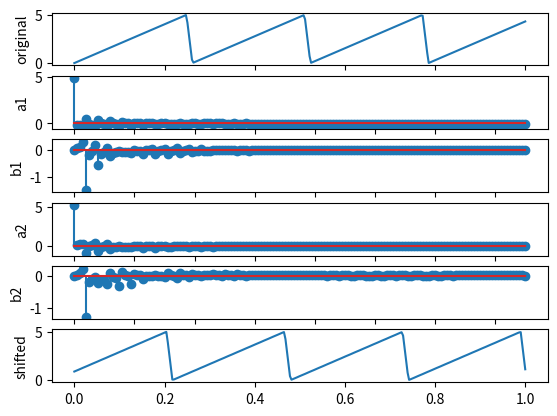

Reproduce this figure in Python.
# -*- coding: utf-8 -*-
"""
Created on Fri Sep  6 08:54:28 2019

@author: cb.en.u4ece18512
"""

import matplotlib.pyplot as plt
import numpy as np
from scipy import signal

def fourierCoeffs(sig,harmonics):
    coeffs= []
    T = len(sig)
    t = np.arange(T)
    for n in range(harmonics+1):
        an = 2/T*(sig*(np.cos(2*np.pi*t*n/T))).sum()
        bn = 2/T*(sig*(np.sin(2*np.pi*t*n/T))).sum()
        coeffs.append((an,bn))
    return coeffs

def reconstruct(P,anbn):
    wave = 0
    t = np.arange(P)
    for n,(a,b) in enumerate(anbn):
        if n==0:
            a = a/2
        wave =wave+ a*np.cos(2*np.pi*n*t/P) + b*np.sin(2*np.pi*n*t/P)
    return wave

def plotA(anbn):
    A = []
    for n,(a,b) in enumerate(anbn):
        A.append(a)
    return A

def plotB(anbn):
    B = []
    for n,(a,b) in enumerate(anbn):
        B.append(b)
    return B

fs = 300
harmonics = 150
t_period = np.linspace(0,1,fs)
sig = 2.5*(1+signal.sawtooth(t_period*24,0.95))
originalCoeffs = fourierCoeffs(sig,harmonics)

plt.subplot(611)
timeShift = 2.5*(1+signal.sawtooth((t_period*24)-200,0.95))
plt.plot(t_period,sig)
plt.ylabel("original")

plt.subplot(612)
plt.stem(plotA(originalCoeffs))
plt.ylabel("a1")

plt.subplot(613)
plt.stem(plotB(originalCoeffs))
plt.ylabel("b1")

shiftCoeffs = fourierCoeffs(timeShift,harmonics)
timeShiftedWave = reconstruct(len(timeShift),shiftCoeffs)

plt.subplot(614)
plt.stem(plotA(shiftCoeffs))
plt.ylabel("a2")

plt.subplot(615)
plt.stem(plotB(shiftCoeffs))
plt.ylabel("b2")

plt.subplot(616)
plt.plot(t_period,timeShiftedWave)
plt.ylabel("shifted")
    

